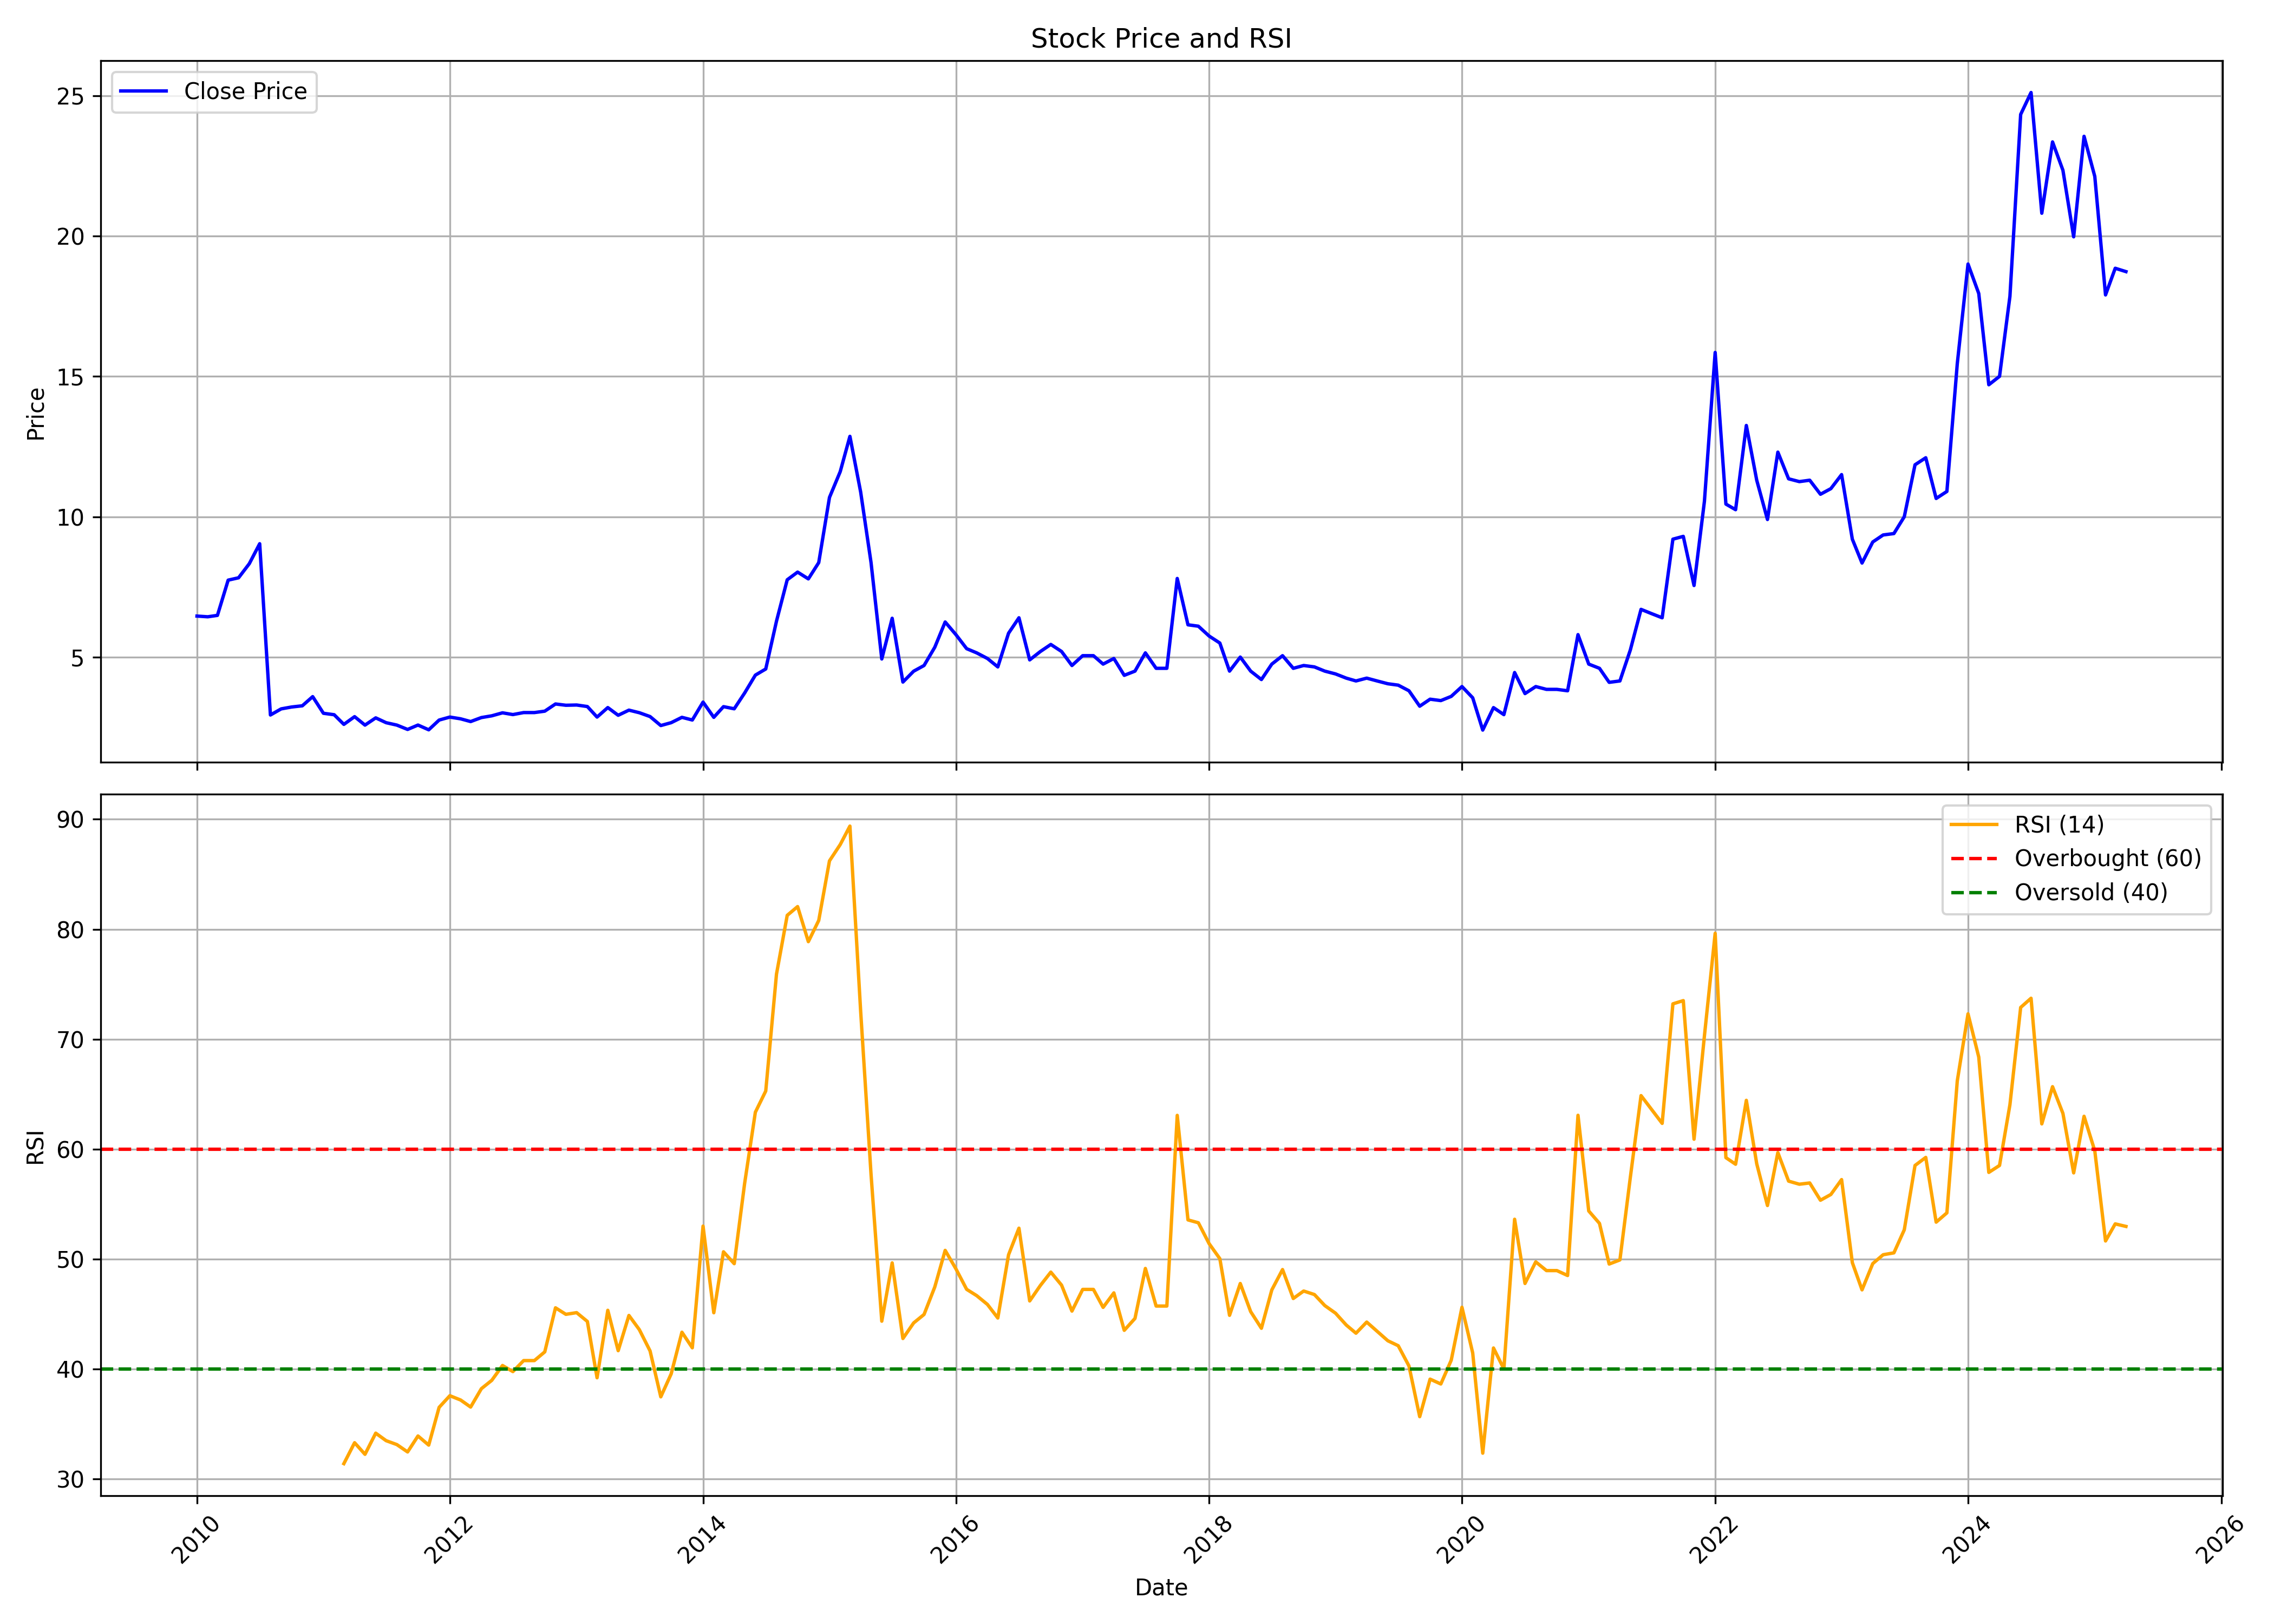

Values plotted in this chart, from the file beside it:
, Unnamed: 0, date, symbol, open, high, low, close, volume, rsi
0, 0, 2010-01-01, SURANAT&P, 6.511, 7.03, 6.293, 6.461, 1362085, 
1, 1, 2010-02-01, SURANAT&P, 6.528, 6.896, 5.875, 6.435, 2001320, 
2, 2, 2010-03-01, SURANAT&P, 6.435, 7.197, 6.36, 6.486, 1863495, 
3, 3, 2010-04-01, SURANAT&P, 7.046, 8.285, 6.502, 7.741, 7821585, 
4, 4, 2010-05-01, SURANAT&P, 8.026, 8.436, 7.063, 7.825, 4865835, 
5, 5, 2010-06-01, SURANAT&P, 7.624, 8.519, 7.431, 8.327, 3292405, 
6, 6, 2010-07-01, SURANAT&P, 8.519, 9.122, 8.034, 9.038, 3954040, 
7, 7, 2010-08-01, SURANAT&P, 9.122, 11.01, 2.77, 2.937, 31794835, 
8, 8, 2010-09-01, SURANAT&P, 2.887, 3.649, 2.887, 3.155, 10355235, 
9, 9, 2010-10-01, SURANAT&P, 3.265, 3.866, 3.093, 3.222, 7970385, 
10, 10, 2010-11-01, SURANAT&P, 3.273, 3.737, 3.101, 3.265, 3239135, 
11, 11, 2010-12-01, SURANAT&P, 3.247, 4.021, 2.99, 3.591, 4722480, 
12, 12, 2011-01-01, SURANAT&P, 3.677, 3.883, 2.947, 2.998, 1280695, 
13, 13, 2011-02-01, SURANAT&P, 3.041, 3.162, 2.62, 2.947, 569865, 
14, 14, 2011-03-01, SURANAT&P, 2.844, 3.058, 2.354, 2.603, 4138805, 31.4
15, 15, 2011-04-01, SURANAT&P, 2.577, 3.385, 2.577, 2.878, 1870295, 33.31
16, 16, 2011-05-01, SURANAT&P, 2.869, 3.162, 2.552, 2.577, 571800, 32.25
17, 17, 2011-06-01, SURANAT&P, 2.577, 3.179, 2.277, 2.835, 890100, 34.17
18, 18, 2011-07-01, SURANAT&P, 2.741, 2.869, 2.603, 2.663, 604785, 33.49
19, 19, 2011-08-01, SURANAT&P, 2.577, 2.775, 2.234, 2.577, 486220, 33.14
20, 20, 2011-09-01, SURANAT&P, 2.577, 2.749, 2.337, 2.423, 533240, 32.47
21, 21, 2011-10-01, SURANAT&P, 2.49, 2.641, 2.312, 2.579, 477390, 33.92
22, 22, 2011-11-01, SURANAT&P, 2.526, 2.668, 2.134, 2.41, 343665, 33.09
23, 23, 2011-12-01, SURANAT&P, 2.49, 2.792, 2.312, 2.757, 395270, 36.52
24, 24, 2012-01-01, SURANAT&P, 2.792, 3.29, 2.419, 2.863, 1111055, 37.58
25, 25, 2012-02-01, SURANAT&P, 2.935, 3.095, 2.668, 2.801, 536475, 37.19
26, 26, 2012-03-01, SURANAT&P, 2.739, 3.05, 2.579, 2.703, 623730, 36.55
27, 27, 2012-04-01, SURANAT&P, 2.819, 2.988, 2.632, 2.846, 1904490, 38.22
28, 28, 2012-05-01, SURANAT&P, 2.846, 3.157, 2.357, 2.908, 502080, 38.98
29, 29, 2012-06-01, SURANAT&P, 2.846, 3.184, 2.703, 3.015, 2050885, 40.33
30, 30, 2012-07-01, SURANAT&P, 3.023, 3.504, 2.846, 2.952, 1547195, 39.77
31, 31, 2012-08-01, SURANAT&P, 2.979, 3.29, 2.508, 3.023, 668325, 40.77
32, 32, 2012-09-01, SURANAT&P, 3.023, 3.353, 2.943, 3.023, 213985, 40.77
33, 33, 2012-10-01, SURANAT&P, 3.229, 3.76, 3.028, 3.074, 181055, 41.57
34, 34, 2012-11-01, SURANAT&P, 3.11, 3.385, 2.58, 3.33, 213890, 45.57
35, 35, 2012-12-01, SURANAT&P, 3.293, 3.449, 3.11, 3.284, 252275, 44.98
36, 36, 2013-01-01, SURANAT&P, 3.211, 3.933, 2.927, 3.293, 418400, 45.13
37, 37, 2013-02-01, SURANAT&P, 3.293, 3.814, 2.9, 3.238, 304005, 44.33
38, 38, 2013-03-01, SURANAT&P, 3.11, 3.622, 2.561, 2.863, 107180, 39.21
39, 39, 2013-04-01, SURANAT&P, 2.827, 3.256, 2.781, 3.202, 199330, 45.35
40, 40, 2013-05-01, SURANAT&P, 3.202, 3.293, 2.58, 2.927, 21490, 41.67
41, 41, 2013-06-01, SURANAT&P, 2.927, 3.11, 2.927, 3.11, 105110, 44.88
42, 42, 2013-07-01, SURANAT&P, 3.11, 3.174, 2.497, 3.019, 51180, 43.59
43, 43, 2013-08-01, SURANAT&P, 3.019, 3.165, 2.872, 2.881, 37330, 41.66
44, 44, 2013-09-01, SURANAT&P, 2.744, 3, 2.561, 2.561, 149070, 37.48
45, 45, 2013-10-01, SURANAT&P, 2.664, 2.854, 2.664, 2.664, 100010, 39.57
46, 46, 2013-11-01, SURANAT&P, 2.664, 2.854, 2.664, 2.854, 7125, 43.35
47, 47, 2013-12-01, SURANAT&P, 2.854, 2.987, 2.759, 2.759, 28030, 41.94
48, 48, 2014-01-01, SURANAT&P, 2.854, 3.425, 2.778, 3.396, 1186565, 53
49, 49, 2014-02-01, SURANAT&P, 3.235, 3.396, 2.854, 2.854, 336805, 45.12
50, 50, 2014-03-01, SURANAT&P, 2.854, 3.453, 2.673, 3.235, 833280, 50.67
51, 51, 2014-04-01, SURANAT&P, 3.235, 3.52, 2.892, 3.158, 1027005, 49.59
52, 52, 2014-05-01, SURANAT&P, 3.158, 4.091, 2.864, 3.72, 379360, 56.88
53, 53, 2014-06-01, SURANAT&P, 3.977, 4.414, 3.292, 4.357, 459920, 63.36
54, 54, 2014-07-01, SURANAT&P, 4.195, 4.947, 3.948, 4.576, 821200, 65.29
55, 55, 2014-08-01, SURANAT&P, 4.566, 6.926, 4.424, 6.279, 979710, 75.91
56, 56, 2014-09-01, SURANAT&P, 6.26, 8.981, 6.155, 7.753, 3619920, 81.26
57, 57, 2014-10-01, SURANAT&P, 8.298, 10.64, 7.263, 8.027, 1828035, 82.06
58, 58, 2014-11-01, SURANAT&P, 8.066, 10.93, 6.944, 7.785, 3111212, 78.87
59, 59, 2014-12-01, SURANAT&P, 8.221, 9.043, 5.899, 8.366, 1097035, 80.8
... 124 more rows
